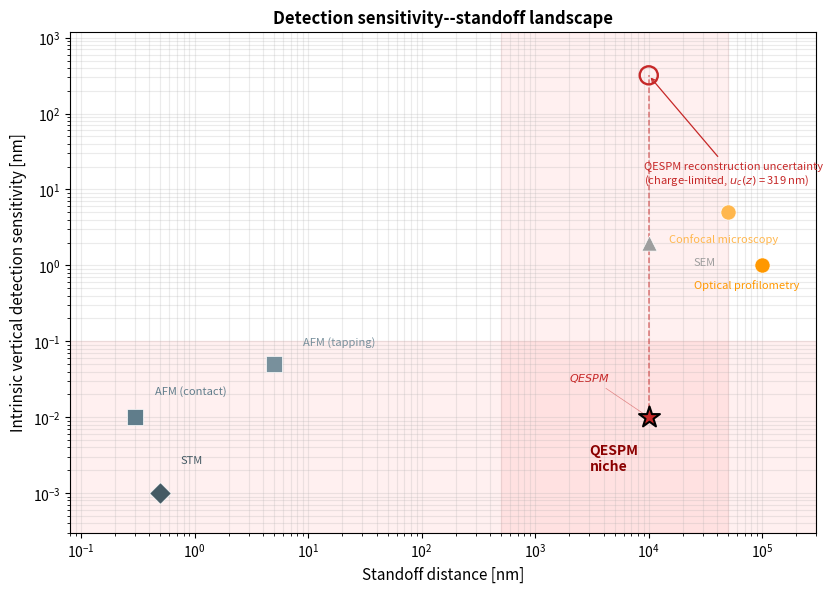

Write Python code to recreate this figure. (Note: this script raises an exception after producing the figure.)
#!/usr/bin/env python3
"""Generate the quantitative QESPM sensitivity--standoff landscape."""

import matplotlib
matplotlib.use('PDF')
import matplotlib.pyplot as plt

fig, ax1 = plt.subplots(figsize=(8.6, 6.0))

methods = {
    'AFM (contact)':        {'lateral': 1.0,     'vertical': 0.01,   'standoff': 0.3,    'color': '#607D8B', 'marker': 's'},
    'AFM (tapping)':        {'lateral': 5.0,     'vertical': 0.05,   'standoff': 5.0,    'color': '#78909C', 'marker': 's'},
    'STM':                  {'lateral': 0.1,     'vertical': 0.001,  'standoff': 0.5,    'color': '#455A64', 'marker': 'D'},
    'Optical profilometry': {'lateral': 500.0,   'vertical': 1.0,    'standoff': 1e5,    'color': '#FF9800', 'marker': 'o'},
    'Confocal microscopy':  {'lateral': 200.0,   'vertical': 5.0,    'standoff': 5e4,    'color': '#FFB74D', 'marker': 'o'},
    'SEM':                  {'lateral': 2.0,     'vertical': 2.0,    'standoff': 1e4,    'color': '#9E9E9E', 'marker': '^'},
    'NV centre (magnetic)': {'lateral': 10.0,    'vertical': None,   'standoff': 50.0,   'color': '#7B1FA2', 'marker': 'P'},
    r'$\mathbf{QESPM}$':    {'lateral': 20.0,    'vertical': 0.01,   'standoff': 1e4,    'color': '#C62828', 'marker': '*'},
}

for name, m in methods.items():
    if m['vertical'] is not None:
        ax1.scatter(m['standoff'], m['vertical'], c=m['color'], s=250 if 'QESPM' in name else 120,
                    marker=m['marker'], zorder=10 if 'QESPM' in name else 5,
                    edgecolors='black' if 'QESPM' in name else 'white', linewidths=1.5 if 'QESPM' in name else 0.5)
    
    # Position labels in data coordinates — manually placed to avoid overlap
    label_x = m['standoff']
    label_y = m['vertical'] if m['vertical'] is not None else 0.01
    
    # Manually adjust each label position
    offsets = {
        'AFM (contact)':        (1.5, 2.0),
        'AFM (tapping)':        (1.8, 1.8),
        'STM':                  (1.5, 2.5),
        'Optical profilometry':  (0.25, 0.5),
        'Confocal microscopy':   (0.3, 0.4),
        'SEM':                  (2.5, 0.5),
        'NV centre (magnetic)': (0.4, 2.5),
        r'$\mathbf{QESPM}$':    (0.2, 3.0),
    }
    mx, my = offsets.get(name, (1.5, 1.5))
    
    if m['vertical'] is not None:
        ax1.annotate(name.replace(r'\mathbf{', '').replace('}', ''),
                     (label_x, label_y),
                     xytext=(label_x * mx, label_y * my),
                     fontsize=8, color=m['color'],
                     fontweight='bold' if 'QESPM' in name else 'normal',
                     arrowprops=dict(arrowstyle='-', color=m['color'], lw=0.5, alpha=0.5) if 'QESPM' in name else None)

ax1.set_xscale('log'); ax1.set_yscale('log')
ax1.set_xlabel('Standoff distance [nm]', fontsize=11)
ax1.set_ylabel('Intrinsic vertical detection sensitivity [nm]', fontsize=11)
ax1.set_title('Detection sensitivity--standoff landscape', fontsize=12, fontweight='bold')

# Wide enough to show all techniques and the reconstruction-uncertainty marker
ax1.set_xlim(0.08, 3e5)
ax1.set_ylim(0.0003, 1200)
ax1.grid(True, alpha=0.25, which='both')

# Shade QESPM quadrant
ax1.axvspan(500, 5e4, alpha=0.06, color='red')
ax1.axhspan(0.0003, 0.1, alpha=0.06, color='red')
ax1.annotate('QESPM\nniche', xy=(3000, 0.002), fontsize=10, color='darkred',
             fontweight='bold', fontstyle='italic')

# Reconstruction uncertainty shown SEPARATELY: it is not part of the
# sensitivity scale (charge-limited, Table: uncertainty budget)
ax1.plot([1e4, 1e4], [0.01, 319], ls='--', color='#C62828', lw=1.1, alpha=0.6)
ax1.scatter(1e4, 319, marker='o', facecolors='none', edgecolors='#C62828',
            s=170, zorder=10, linewidths=1.7)
ax1.annotate('QESPM reconstruction uncertainty\n(charge-limited, $u_c(z)$ = 319 nm)',
             xy=(1e4, 319), xytext=(9e3, 12),
             fontsize=8, color='#C62828',
             arrowprops=dict(arrowstyle='->', color='#C62828', lw=0.9))

plt.tight_layout()
plt.savefig('manuscript/fig4_landscape.pdf', dpi=150, bbox_inches='tight')
plt.close()
print('Saved: manuscript/fig4_landscape.pdf')
